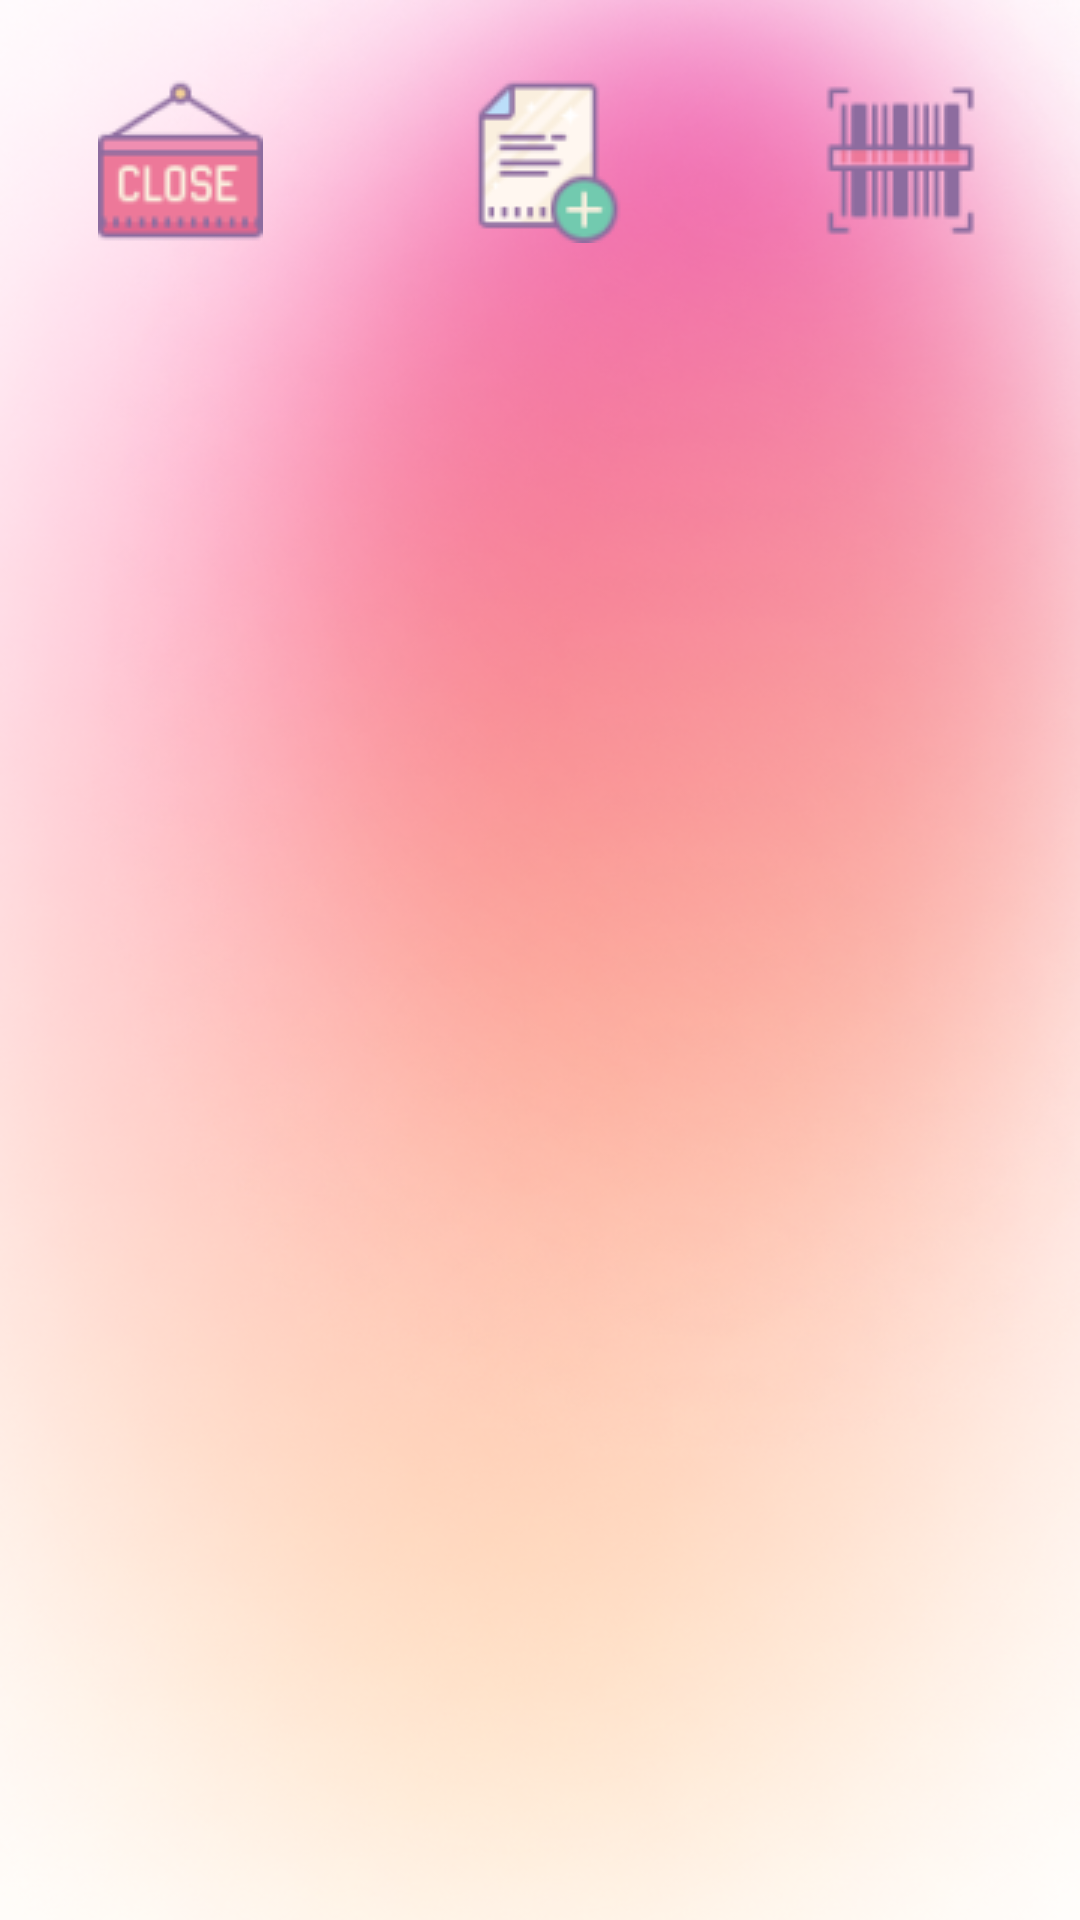

Reconstruct the res/layout file that produces this screen, plus the resources it refers to.
<!-- AndroidManifest.xml: application theme Theme.ExpiryDateTracker -->
<!-- res/layout/activity_menu.xml -->
<?xml version="1.0" encoding="utf-8"?>
<androidx.constraintlayout.widget.ConstraintLayout xmlns:android="http://schemas.android.com/apk/res/android"
    xmlns:app="http://schemas.android.com/apk/res-auto"
    xmlns:tools="http://schemas.android.com/tools"
    android:layout_width="match_parent"
    android:layout_height="match_parent"
    android:background="@drawable/gradient_background_menu"
    tools:context=".MainActivity">

    <LinearLayout
        android:id="@+id/linearLayout3"
        android:layout_width="0dp"
        android:layout_height="wrap_content"
        android:layout_marginTop="16dp"
        android:orientation="horizontal"
        app:layout_constraintEnd_toEndOf="parent"
        app:layout_constraintStart_toStartOf="parent"
        app:layout_constraintTop_toTopOf="parent">

        
        <ImageButton
            android:id="@+id/btnCloseApp"
            android:layout_width="wrap_content"
            android:layout_height="match_parent"
            android:layout_weight="1"
            android:backgroundTint="@android:color/transparent"
            android:onClick="exitApp"
            app:srcCompat="@drawable/close_app_icon"
            tools:ignore="SpeakableTextPresentCheck" />

        
        <ImageButton
            android:id="@+id/btnAddProductManually"
            android:layout_width="wrap_content"
            android:layout_height="match_parent"
            android:layout_weight="1"
            android:backgroundTint="@android:color/transparent"
            android:onClick="addProduct"
            app:srcCompat="@drawable/add_product_icon"
            tools:ignore="SpeakableTextPresentCheck" />

        
        <ImageButton
            android:id="@+id/btnAddProductWithBarcode"
            android:layout_width="wrap_content"
            android:layout_height="match_parent"
            android:layout_weight="1"
            android:backgroundTint="@android:color/transparent"
            app:srcCompat="@drawable/add_product_with_barcode_icon"
            tools:ignore="SpeakableTextPresentCheck" />

    </LinearLayout>

    <androidx.recyclerview.widget.RecyclerView
        android:id="@+id/show_products"
        android:layout_width="409dp"
        android:layout_height="639dp"
        android:layout_marginTop="3dp"
        android:layout_marginEnd="2dp"
        android:paddingTop="?attr/actionBarSize"
        app:layout_constraintBottom_toBottomOf="parent"
        app:layout_constraintEnd_toEndOf="parent"
        app:layout_constraintStart_toStartOf="parent"
        app:layout_constraintTop_toBottomOf="@+id/linearLayout3" />

</androidx.constraintlayout.widget.ConstraintLayout>
<!-- resources referenced by this layout -->
<resources>
  <!-- drawable add_product_icon: png bitmap (drawable-v24, 3090 bytes) -->
  <!-- drawable add_product_with_barcode_icon: png bitmap (drawable, 1675 bytes) -->
  <!-- drawable close_app_icon: png bitmap (drawable-v24, 2582 bytes) -->
  <!-- drawable gradient_background_menu: png bitmap (drawable-v24, 391195 bytes) -->
  <style name="Theme.ExpiryDateTracker" parent="Theme.MaterialComponents.Light.NoActionBar">
          
          <item name="colorPrimary">@color/white</item>
          <item name="colorPrimaryVariant">@color/white</item>
          <item name="colorOnPrimary">@color/white</item>
          
          <item name="colorSecondary">@color/teal_200</item>
          <item name="colorSecondaryVariant">@color/teal_700</item>
          <item name="colorOnSecondary">@color/black</item>
          
          <item name="android:statusBarColor" tools:targetApi="l">?attr/colorPrimaryVariant</item>
          
  
          <item name="android:fitsSystemWindows">true</item>
          <item name="android:windowLightStatusBar">true</item>
      </style>
  <color name="white">#FFFFFFFF</color>
  <color name="teal_200">#FFC56F</color>
  <color name="teal_700">#FF018786</color>
  <color name="black">#FF000000</color>
</resources>
